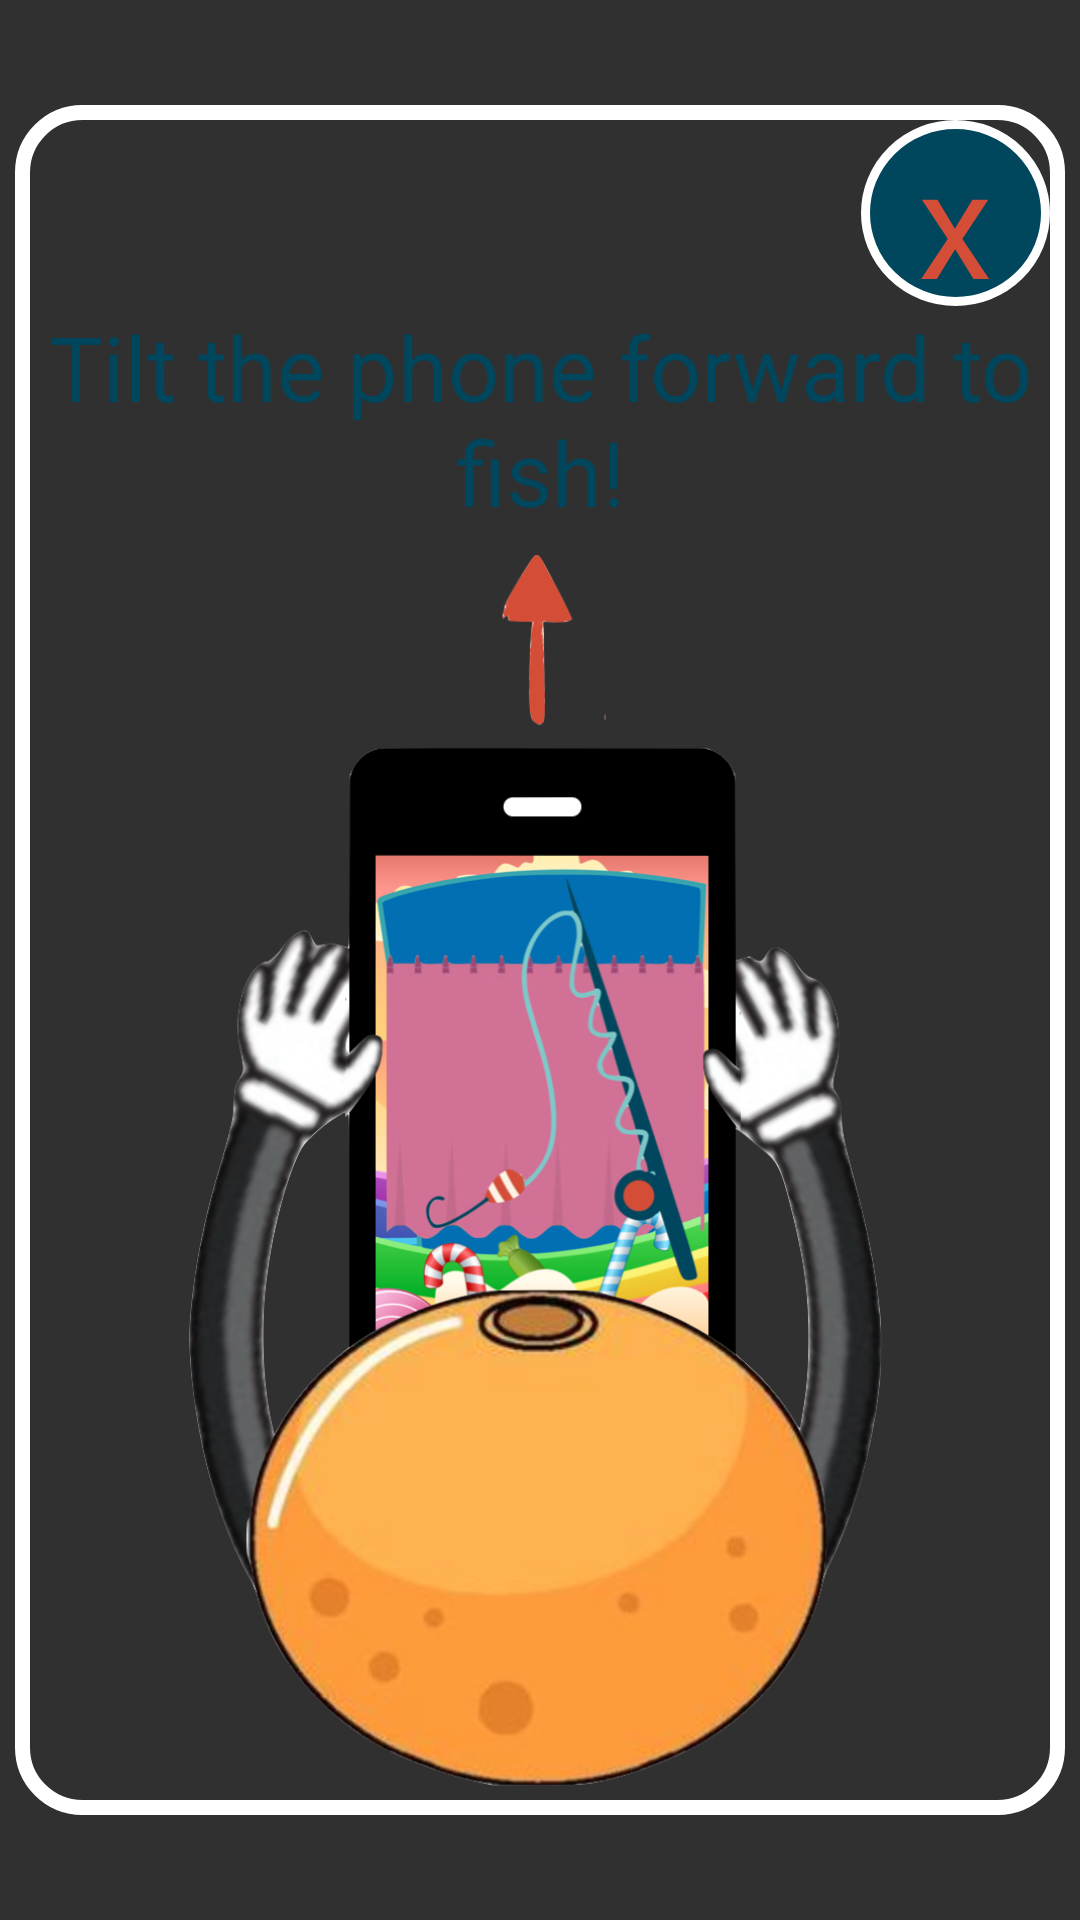

Reconstruct the res/layout file that produces this screen, plus the resources it refers to.
<!-- AndroidManifest.xml: application theme Theme.Design.NoActionBar -->
<!-- res/layout/popup.xml -->
<?xml version="1.0" encoding="utf-8"?>
<RelativeLayout xmlns:android="http://schemas.android.com/apk/res/android"
    xmlns:app="http://schemas.android.com/apk/res-auto"
    xmlns:tools="http://schemas.android.com/tools"
    android:layout_width="match_parent"
    android:layout_height="match_parent"
    >

    <LinearLayout
        android:id="@+id/linearLayout"
        android:layout_width="wrap_content"
        android:layout_height="wrap_content"
        android:layout_marginVertical="30dp"
        android:background="@drawable/dialog_background_gul"
        android:orientation="vertical">

        <LinearLayout
            android:layout_width="match_parent"
            android:layout_height="wrap_content"
            android:layout_marginTop="5dp"
            android:layout_marginEnd="5dp"
            android:gravity="end"
            android:orientation="horizontal">

            <TextView
                android:id="@+id/close"
                android:layout_width="63dp"
                android:layout_height="62dp"
                android:background="@drawable/round_button_"
                android:fontFamily="@font/question"
                android:gravity="center|center_vertical"
                android:text="x"
                android:textColor="@color/custom_red"
                android:textSize="50sp" />
        </LinearLayout>

        <TextView
            android:id="@+id/textView4"
            android:layout_width="wrap_content"
            android:layout_height="wrap_content"
            android:layout_gravity="center_horizontal"
            android:layout_marginHorizontal="10dp"
            android:text="Tilt the phone forward to fish!"
            android:textAlignment="center"
            android:textColor="@color/dark_blue"
            android:textSize="30dp" />

        <ImageView
            android:id="@+id/imageView2"
            android:layout_width="wrap_content"
            android:layout_height="wrap_content"
            android:src="@drawable/info" />


    </LinearLayout>


</RelativeLayout>
<!-- resources referenced by this layout -->
<resources>
  <color name="custom_red">#d34d37</color>
  <color name="dark_blue">#00465D</color>
  <!-- drawable dialog_background_gul (drawable) -->
  <?xml version="1.0" encoding="utf-8"?>
  <inset xmlns:android="http://schemas.android.com/apk/res/android"
  
      android:insetLeft="5dp"
      android:insetTop="5dp"
      android:insetBottom="5dp"
      android:insetRight="5dp"
      >
  
      <shape android:shape="rectangle">
          <corners android:radius="20dp"/>
          <solid android:color="@color/gul"/>
          <stroke android:width="5dp" android:color="#FFF"/>
      </shape>
  
  </inset>
  <!-- drawable info: png bitmap (drawable-v24, 454899 bytes) -->
  <!-- drawable round_button_ (drawable) -->
  <?xml version="1.0" encoding="utf-8"?>
  <selector xmlns:android="http://schemas.android.com/apk/res/android">
  <item android:state_pressed = "false">
  <shape android:shape="oval">
          <corners android:radius="20dp"/>
          <solid android:color="@color/dark_blue"/>
          <stroke android:width="3dp" android:color="#FFF"/>
      </shape>
  </item>
  <item android:state_pressed = "true">
  <shape android:shape="oval">
      <corners android:radius="20dp"/>
      <solid android:color="@color/dark_blue"/>
      <stroke android:width="3dp" android:color="#FFF"/>
  </shape>
  </item>
  
  </selector>
</resources>
